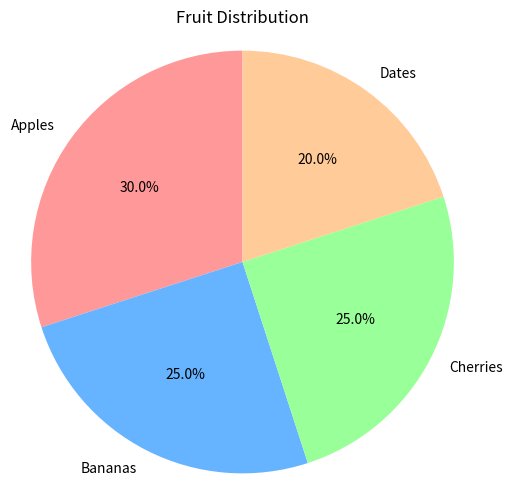

Python code for this plot:
import matplotlib.pyplot as plt

labels = ['Apples', 'Bananas', 'Cherries', 'Dates']
sizes = [30, 25, 25, 20]
colors = ['#ff9999','#66b3ff','#99ff99','#ffcc99']


plt.figure(figsize=(6,6))
plt.pie(
    sizes,
    labels=labels,
    colors=colors,
    autopct='%1.1f%%', 
    startangle=90        
)

plt.title('Fruit Distribution')
plt.axis('equal')  

plt.show()
